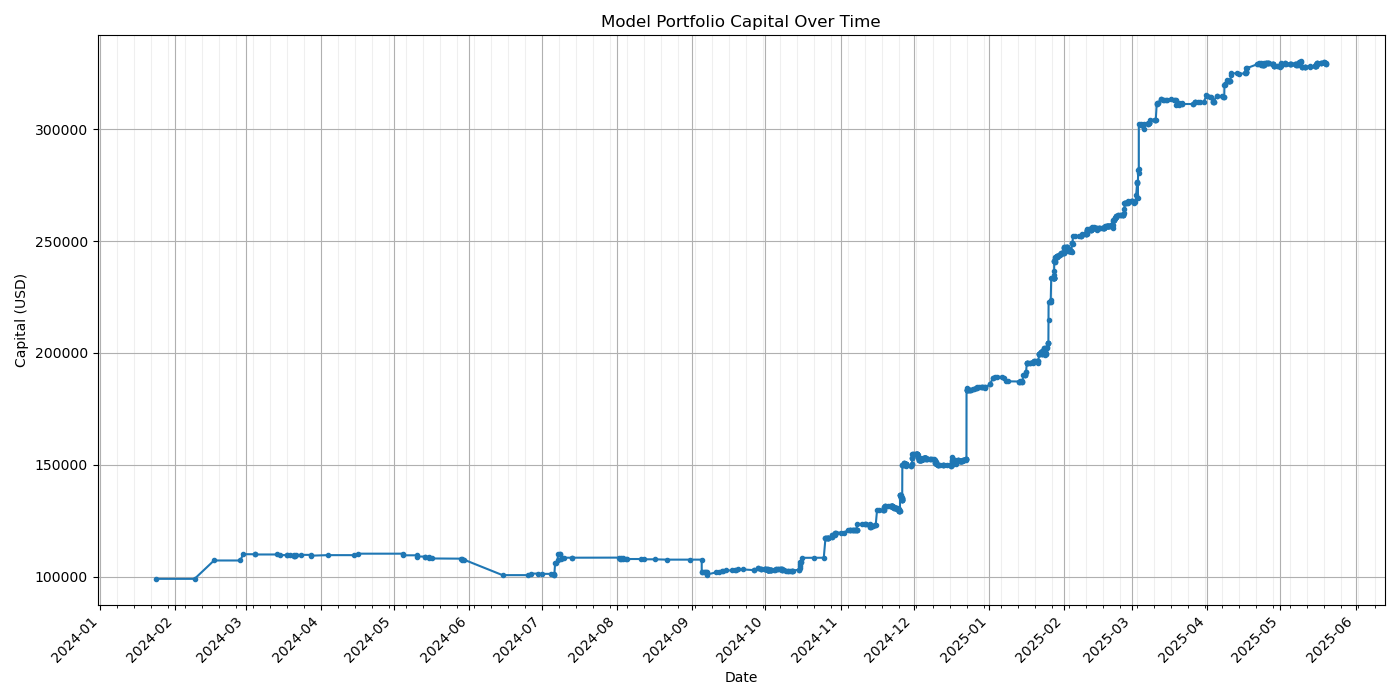

Source data for this figure (header and first rows):
period, time, start_capital, end_capital, change, change_pct, cumulative_max, drawdown, year_month
1, 2024-01-24 04:02:00, 100000, 98974, -1026, -1.026, 98974, 0.0, 2024-01
2, 2024-02-09 00:44:00, 98974, 98974, 0.0, 0.0, 98974, 0.0, 2024-02
3, 2024-02-17 00:53:00, 98974, 107182, 8209, 8.294, 107182, 0.0, 2024-02
4, 2024-02-27 18:34:00, 107182, 107182, 0.0, 0.0, 107182, 0.0, 2024-02
5, 2024-02-29 02:32:00, 107182, 109981, 2799, 2.611, 109981, 0.0, 2024-02
6, 2024-03-04 18:04:00, 109981, 109981, 0.0, 0.0, 109981, 0.0, 2024-03
7, 2024-03-04 18:49:00, 109981, 109870, -111, -0.1009, 109981, -0.1009, 2024-03
8, 2024-03-14 02:52:00, 109870, 109870, 0.0, 0.0, 109981, -0.1009, 2024-03
9, 2024-03-15 04:56:00, 109870, 109592, -278, -0.253, 109981, -0.3537, 2024-03
10, 2024-03-18 01:37:00, 109592, 109592, 0.0, 0.0, 109981, -0.3537, 2024-03
11, 2024-03-18 02:55:00, 109592, 109779, 186.7, 0.1704, 109981, -0.1839, 2024-03
12, 2024-03-19 04:31:00, 109779, 109779, 0.0, 0.0, 109981, -0.1839, 2024-03
13, 2024-03-21 01:59:00, 109779, 109779, 0.0, 0.0, 109981, -0.1839, 2024-03
14, 2024-03-21 02:59:00, 109779, 109316, -463.3, -0.4221, 109981, -0.6052, 2024-03
15, 2024-03-21 03:07:00, 109316, 109316, 0.0, 0.0, 109981, -0.6052, 2024-03
16, 2024-03-21 04:40:00, 109316, 109161, -154.9, -0.1417, 109981, -0.7461, 2024-03
17, 2024-03-21 14:53:00, 109161, 109694, 533.6, 0.4888, 109981, -0.261, 2024-03
18, 2024-03-23 15:36:00, 109694, 109694, 0.0, 0.0, 109981, -0.261, 2024-03
19, 2024-03-28 00:02:00, 109694, 109694, 0.0, 0.0, 109981, -0.261, 2024-03
20, 2024-03-28 01:35:00, 109694, 109336, -358.6, -0.3269, 109981, -0.587, 2024-03
21, 2024-04-03 18:33:00, 109336, 109573, 237.7, 0.2174, 109981, -0.3709, 2024-04
22, 2024-04-14 14:08:00, 109573, 109573, 0.0, 0.0, 109981, -0.3709, 2024-04
23, 2024-04-16 07:05:00, 109573, 110231, 657.8, 0.6003, 110231, 0.0, 2024-04
24, 2024-05-04 22:47:00, 110231, 110231, 0.0, 0.0, 110231, 0.0, 2024-05
25, 2024-05-05 00:05:00, 110231, 109499, -732, -0.6641, 110231, -0.6641, 2024-05
26, 2024-05-10 10:00:00, 109499, 109499, 0.0, 0.0, 110231, -0.6641, 2024-05
27, 2024-05-10 10:45:00, 109499, 108950, -549.3, -0.5016, 110231, -1.162, 2024-05
28, 2024-05-13 21:40:00, 108950, 108950, 0.0, 0.0, 110231, -1.162, 2024-05
29, 2024-05-13 22:41:00, 108950, 108767, -183.2, -0.1681, 110231, -1.329, 2024-05
30, 2024-05-15 12:11:00, 108767, 108767, 0.0, 0.0, 110231, -1.329, 2024-05
31, 2024-05-15 12:26:00, 108767, 108085, -681.4, -0.6264, 110231, -1.947, 2024-05
32, 2024-05-16 18:00:00, 108085, 108085, 0.0, 0.0, 110231, -1.947, 2024-05
33, 2024-05-28 21:35:00, 108085, 108001, -83.98, -0.07769, 110231, -2.023, 2024-05
34, 2024-05-29 00:53:00, 108001, 108001, 0.0, 0.0, 110231, -2.023, 2024-05
35, 2024-05-29 02:49:00, 108001, 107618, -383.2, -0.3548, 110231, -2.37, 2024-05
36, 2024-05-29 18:32:00, 107618, 107618, 0.0, 0.0, 110231, -2.37, 2024-05
37, 2024-06-14 19:07:00, 107618, 100633, -6986, -6.491, 110231, -8.708, 2024-06
38, 2024-06-25 04:01:00, 100633, 100633, 0.0, 0.0, 110231, -8.708, 2024-06
39, 2024-06-26 08:34:00, 100633, 101322, 689.9, 0.6855, 110231, -8.082, 2024-06
40, 2024-06-29 13:18:00, 101322, 101322, 0.0, 0.0, 110231, -8.082, 2024-06
41, 2024-06-30 20:50:00, 101322, 101198, -124.9, -0.1233, 110231, -8.195, 2024-06
42, 2024-07-04 19:54:00, 101198, 101198, 0.0, 0.0, 110231, -8.195, 2024-07
43, 2024-07-06 01:42:00, 101198, 101198, 0.0, 0.0, 110231, -8.195, 2024-07
44, 2024-07-06 02:37:00, 101198, 100739, -458.9, -0.4534, 110231, -8.611, 2024-07
45, 2024-07-06 03:05:00, 100739, 100739, 0.0, 0.0, 110231, -8.611, 2024-07
46, 2024-07-06 10:48:00, 100739, 106049, 5311, 5.272, 110231, -3.794, 2024-07
47, 2024-07-07 00:01:00, 106049, 106049, 0.0, 0.0, 110231, -3.794, 2024-07
48, 2024-07-07 11:01:00, 106049, 107191, 1142, 1.077, 110231, -2.758, 2024-07
49, 2024-07-07 16:27:00, 107191, 110234, 3043, 2.839, 110234, 0.0, 2024-07
50, 2024-07-08 09:30:00, 110234, 110234, 0.0, 0.0, 110234, 0.0, 2024-07
51, 2024-07-08 14:09:00, 110234, 110234, 0.0, 0.0, 110234, 0.0, 2024-07
52, 2024-07-09 00:55:00, 110234, 107827, -2407, -2.184, 110234, -2.184, 2024-07
53, 2024-07-09 02:48:00, 107827, 108287, 459.8, 0.4265, 110234, -1.767, 2024-07
54, 2024-07-09 10:02:00, 108287, 108287, 0.0, 0.0, 110234, -1.767, 2024-07
55, 2024-07-10 01:11:00, 108287, 108422, 135, 0.1247, 110234, -1.644, 2024-07
56, 2024-07-13 06:41:00, 108422, 108422, 0.0, 0.0, 110234, -1.644, 2024-07
57, 2024-07-13 08:05:00, 108422, 108467, 44.55, 0.04109, 110234, -1.604, 2024-07
58, 2024-08-01 22:35:00, 108467, 108467, 0.0, 0.0, 110234, -1.604, 2024-08
59, 2024-08-02 08:32:00, 108467, 107927, -539.7, -0.4975, 110234, -2.093, 2024-08
60, 2024-08-02 11:08:00, 107927, 107927, 0.0, 0.0, 110234, -2.093, 2024-08
... 882 more rows
